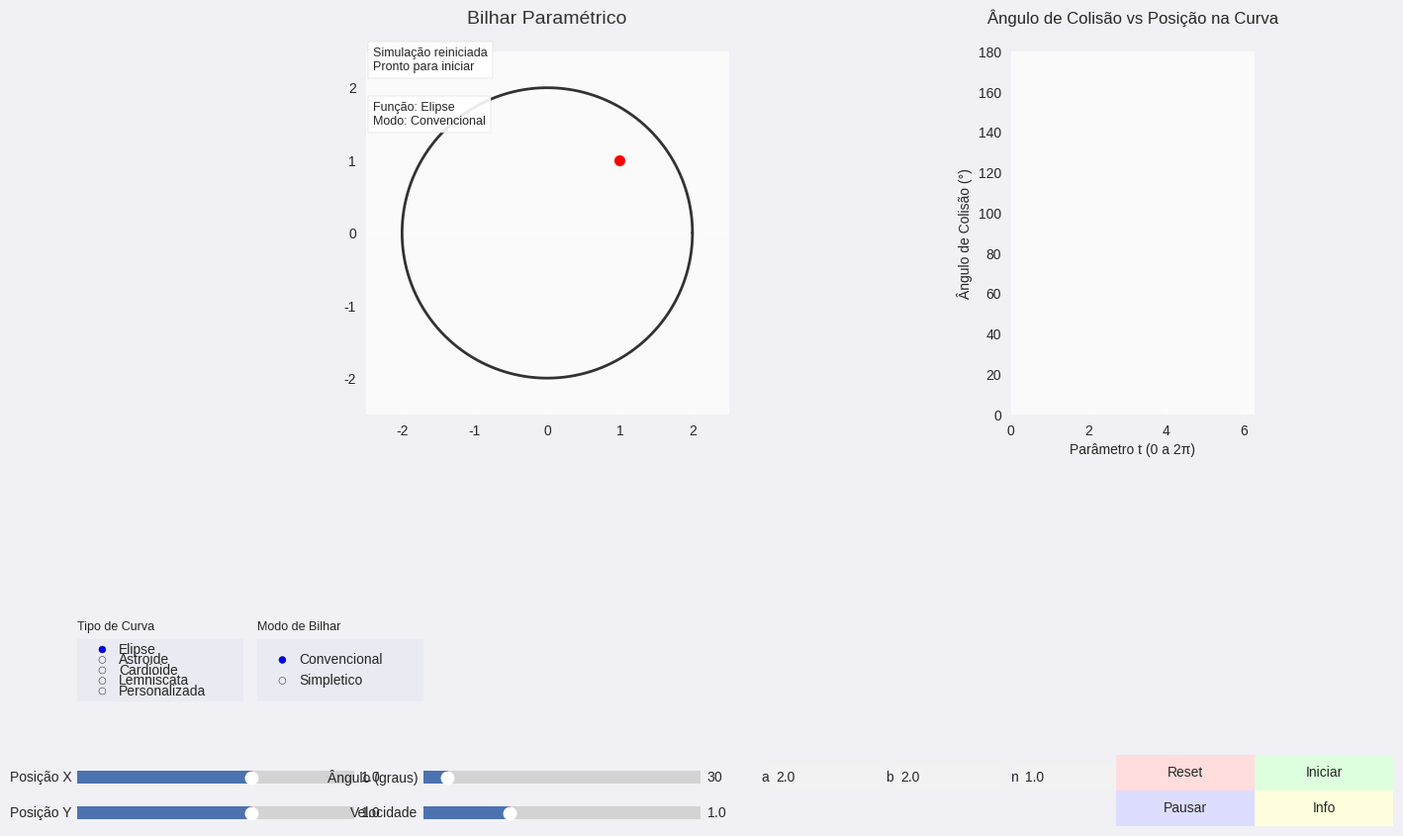

Python code for this plot:
import numpy as np
import matplotlib.pyplot as plt
from matplotlib.animation import FuncAnimation
from matplotlib.widgets import Slider, Button, TextBox, RadioButtons
from matplotlib import gridspec
from scipy.optimize import minimize_scalar

# === Funções de Utilidade ===
def refletir_vetor(v, normal):
    """Reflete o vetor v em relação à normal"""
    normal = normal / np.linalg.norm(normal)
    return v - 2 * np.dot(v, normal) * normal

# === Sistema de Funções Paramétricas ===
class FuncaoParametrica:
    def __init__(self):
        self.funcoes = {
            'Elipse': self.elipse,
            'Astroide': self.astroide,
            'Cardioide': self.cardioide,
            'Lemniscata': self.lemniscata,
            'Personalizada': self.personalizada
        }
        self.parametros = {'a': 2.0, 'b': 2.0, 'n': 1.0}
        self.funcao_atual = 'Elipse'
    
    def __call__(self, t):
        try:
            return self.funcoes[self.funcao_atual](t)
        except:
            return np.array([0.0, 0.0])
    
    def derivada(self, t, h=1e-5):
        """Calcula a derivada numericamente com tratamento de contorno"""
        t1 = t - h if t > h else t + 2*np.pi - h
        t2 = t + h if t < 2*np.pi - h else t - 2*np.pi + h
        p1 = self(t1)
        p2 = self(t2)
        return (p2 - p1) / (2*h)
    
    def normal(self, t):
        """Calcula o vetor normal unitário com fallback"""
        deriv = self.derivada(t)
        norm_deriv = np.linalg.norm(deriv)
        
        if norm_deriv < 1e-8:
            # Tentar pontos vizinhos
            for dt in [1e-3, -1e-3, 1e-2]:
                t_alt = (t + dt) % (2*np.pi)
                deriv_alt = self.derivada(t_alt)
                norm_alt = np.linalg.norm(deriv_alt)
                if norm_alt > 1e-8:
                    normal_vec = np.array([-deriv_alt[1], deriv_alt[0]])
                    return normal_vec / norm_alt
            return np.array([0.0, 1.0])  # Fallback
        
        normal_vec = np.array([-deriv[1], deriv[0]])
        return normal_vec / norm_deriv
    
    def tangente(self, t):
        """Calcula o vetor tangente unitário"""
        try:
            deriv = self.derivada(t)
            norm = np.linalg.norm(deriv)
            if norm == 0:
                return np.array([0.0, 1.0])
            return deriv / norm
        except:
            return np.array([0.0, 1.0])
    
    def elipse(self, t):
        a, b = self.parametros['a'], self.parametros['b']
        return np.array([a * np.cos(t), b * np.sin(t)])
    
    def astroide(self, t):
        a = self.parametros['a']
        return np.array([a * np.cos(t)**3, a * np.sin(t)**3])
    
    def cardioide(self, t):
        a = self.parametros['a']
        return a * np.array([np.cos(t)*(1-np.cos(t)), np.sin(t)*(1-np.cos(t))])
    
    def lemniscata(self, t):
        a = self.parametros['a']
        den = 1 + np.sin(t)**2
        return a * np.array([np.cos(t)/den, np.sin(t)*np.cos(t)/den])
    
    def personalizada(self, t):
        try:
            a, b, n = self.parametros['a'], self.parametros['b'], self.parametros['n']
            safe_cos = np.sign(np.cos(t)) * (abs(np.cos(t)))**n
            safe_sin = np.sign(np.sin(t)) * (abs(np.sin(t)))**n
            return np.array([a * safe_cos, b * safe_sin])
        except:
            return np.array([0.0, 0.0])

# === Estado da Simulação ===
class EstadoBilhar:
    def __init__(self):
        self.reset()
    
    def reset(self):
        self.pos = np.array([1.0, 1.0])
        self.vel = np.array([0.0, 0.0])
        self.trajetoria = [self.pos.copy()]
        self.angulos_colisao = []
        self.t_colisao = []  # Armazena os parâmetros t de cada colisão
        self.num_colisoes = 0
        self.ultima_colisao = None
        self.ultimo_angulo = None
        self.pausado = True
        self.velocidade_simulacao = 1.0
        self.primeiro_inicio = True
        self.funcao_parametrica = FuncaoParametrica()
        self.modo_bilhar = 'Convencional'  # 'Convencional' ou 'Simpletico'
        self.ultimo_ponto = None  # Para bilhar simplético
        self.proximo_ponto = None  # Para visualização
        self.tangente_atual = None  # Para visualização
        self.curve_points = None  # Pontos pré-computados da curva
        self.curve_t = None       # Parâmetros t correspondentes

estado = EstadoBilhar()

# === Funções de Detecção de Colisão Aprimoradas ===
def encontrar_colisao_robusta(ponto, direcao):
    """Detecção híbrida de colisão: amostragem + refinamento"""
    if np.linalg.norm(direcao) < 1e-8:
        return None, None
    
    # 1. Amostragem inicial
    t_samples = np.linspace(0, 2*np.pi, 100)
    pontos_curva = np.array([estado.funcao_parametrica(t) for t in t_samples])
    
    # Vetor direção normalizado
    dir_norm = direcao / np.linalg.norm(direcao)
    
    # Calcular distâncias e produtos escalares
    vetores = pontos_curva - ponto
    distancias = np.linalg.norm(vetores, axis=1)
    proj_direcao = np.dot(vetores, dir_norm)
    
    # Critério: ponto na frente e próximo da reta
    dist_perp = np.abs(np.cross(vetores, dir_norm))
    candidatos = np.where((proj_direcao > 0) & (dist_perp < 0.2))[0]
    
    if len(candidatos) == 0:
        return None, None
    
    # 2. Refinamento com busca binária
    melhor_idx = candidatos[np.argmin(dist_perp[candidatos])]
    t_min = t_samples[melhor_idx-1] if melhor_idx > 0 else t_samples[-1]
    t_max = t_samples[melhor_idx+1] if melhor_idx < len(t_samples)-1 else t_samples[0]
    
    # Garantir intervalo válido
    if t_min > t_max:
        t_min, t_max = t_max, t_min
    
    for _ in range(8):  # 8 iterações de refinamento
        t_meio = (t_min + t_max)/2
        p_meio = estado.funcao_parametrica(t_meio)
        vec_meio = p_meio - ponto
        dist_meio = np.abs(np.cross(vec_meio, dir_norm))
        
        # Avaliar pontos adjacentes
        t_antes = (t_min + t_meio)/2
        p_antes = estado.funcao_parametrica(t_antes)
        vec_antes = p_antes - ponto
        dist_antes = np.abs(np.cross(vec_antes, dir_norm))
        
        t_depois = (t_meio + t_max)/2
        p_depois = estado.funcao_parametrica(t_depois)
        vec_depois = p_depois - ponto
        dist_depois = np.abs(np.cross(vec_depois, dir_norm))
        
        # Atualizar intervalo
        if dist_antes < dist_meio and dist_antes < dist_depois:
            t_max = t_meio
        elif dist_depois < dist_meio:
            t_min = t_meio
        else:
            t_min = t_antes
            t_max = t_depois
    
    t_final = (t_min + t_max)/2
    ponto_final = estado.funcao_parametrica(t_final)
    
    # Verificar se está na direção do movimento
    if np.dot(ponto_final - ponto, dir_norm) > 0:
        return ponto_final, t_final
    
    return None, None

# === Bilhar Simplético Aprimorado ===
def encontrar_proximo_ponto_otimizado(x, y, t_y):
    """Encontra o próximo ponto usando otimização matemática"""
    tang_y = estado.funcao_parametrica.tangente(t_y)
    
    # Função objetivo: distância perpendicular
    def objetivo(t):
        z = estado.funcao_parametrica(t)
        vetor_xz = z - x
        # Produto vetual em 2D: |a_x*b_y - a_y*b_x|
        return abs(vetor_xz[0]*tang_y[1] - vetor_xz[1]*tang_y[0])
    
    # Evitar o ponto atual (t_y)
    if t_y > 0.1 and t_y < 2*np.pi - 0.1:
        bounds = [(0, t_y-0.1), (t_y+0.1, 2*np.pi)]
    else:
        # Caso especial perto dos limites
        if t_y < 0.1:
            bounds = [(t_y+0.1, 2*np.pi)]
        else:  # t_y > 2*np.pi - 0.1
            bounds = [(0, t_y-0.1)]
    
    melhor_t = None
    melhor_valor = float('inf')
    
    # Testar múltiplos pontos iniciais
    for bound in bounds:
        try:
            res = minimize_scalar(objetivo, bounds=bound, method='bounded')
            if res.fun < melhor_valor and abs(res.x - t_y) > 0.1:
                melhor_valor = res.fun
                melhor_t = res.x
        except:
            continue
    
    if melhor_t is None:
        # Fallback: amostragem simples
        t_candidates = np.linspace(0, 2*np.pi, 36)
        t_candidates = t_candidates[np.abs(t_candidates - t_y) > 0.2]
        if len(t_candidates) > 0:
            dists = [objetivo(t) for t in t_candidates]
            idx_min = np.argmin(dists)
            melhor_t = t_candidates[idx_min]
        else:
            return None, None
    
    return estado.funcao_parametrica(melhor_t), melhor_t

# === Configuração do Gráfico ===
plt.style.use('seaborn-v0_8')
plt.rcParams['font.size'] = 10
plt.rcParams['axes.titlepad'] = 12

fig = plt.figure(figsize=(14, 9))
fig.set_facecolor('#f0f0f5')
gs = gridspec.GridSpec(3, 2, height_ratios=[3, 1, 1], width_ratios=[3, 1])

ax = fig.add_subplot(gs[0, 0])
ax.set_facecolor('#fafafa')
ax.set_aspect('equal')
ax.grid(True, alpha=0.3)
ax.set_title("Bilhar Paramétrico", pad=20, fontsize=14, color='#333333')

ax2 = fig.add_subplot(gs[0, 1])
ax2.set_facecolor('#fafafa')
ax2.grid(True, alpha=0.3)
ax2.set_title("Ângulo de Colisão vs Posição na Curva", pad=20, fontsize=12)
ax2.set_xlabel("Parâmetro t (0 a 2π)", fontsize=10)
ax2.set_ylabel("Ângulo de Colisão (°)", fontsize=10)
ax2.set_xlim(0, 2*np.pi)
ax2.set_ylim(0, 180)

# === Elementos Visuais ===
curva_plot, = ax.plot([], [], 'k-', linewidth=2, alpha=0.8)
bolinha, = ax.plot([], [], 'ro', markersize=8, zorder=3)
trajeto, = ax.plot([], [], 'r-', linewidth=1, alpha=0.7)
normal_linha, = ax.plot([], [], 'b--', linewidth=1.5, alpha=0.7)
vel_linha, = ax.plot([], [], 'g-', linewidth=1.5, alpha=0.7)
tangente_linha, = ax.plot([], [], 'm-', linewidth=1.5, alpha=0.7)  # Para bilhar simplético
proxima_linha, = ax.plot([], [], 'c-', linewidth=1.5, alpha=0.7)    # Para bilhar simplético

angulo_plot, = ax2.plot([], [], 'ro', markersize=5, alpha=0.7)

texto_info = ax.text(0.02, 0.95, '', transform=ax.transAxes, fontsize=9,
                    bbox=dict(facecolor='white', alpha=0.9, edgecolor='#cccccc'))
texto_funcao = ax.text(0.02, 0.80, '', transform=ax.transAxes, fontsize=9,
                      bbox=dict(facecolor='white', alpha=0.9, edgecolor='#cccccc'))

# === Controles Interativos ===
# Área para controles na parte inferior
ax_controles = fig.add_axes([0.05, 0.05, 0.9, 0.15])
ax_controles.set_axis_off()

# Labels explicativos
fig.text(0.05, 0.23, "Tipo de Curva", fontsize=9)
fig.text(0.18, 0.23, "Modo de Bilhar", fontsize=9)

# Funções de curva
ax_radio = plt.axes([0.05, 0.15, 0.12, 0.07])
radio = RadioButtons(ax_radio, ['Elipse', 'Astroide', 'Cardioide', 'Lemniscata', 'Personalizada'], active=0)

# Modo de bilhar
ax_radio_modo = plt.axes([0.18, 0.15, 0.12, 0.07])
radio_modo = RadioButtons(ax_radio_modo, ['Convencional', 'Simpletico'], active=0)

# Sliders
slider_width = 0.2
ax_posx = plt.axes([0.05, 0.05, slider_width, 0.03])
slider_posx = Slider(ax_posx, 'Posição X', -3.9, 3.9, valinit=1.0, valstep=0.1)

ax_posy = plt.axes([0.05, 0.01, slider_width, 0.03])
slider_posy = Slider(ax_posy, 'Posição Y', -3.9, 3.9, valinit=1.0, valstep=0.1)

ax_angulo = plt.axes([0.30, 0.05, slider_width, 0.03])
slider_angulo = Slider(ax_angulo, 'Ângulo (graus)', 0, 360, valinit=30, valstep=1)

ax_vel = plt.axes([0.30, 0.01, slider_width, 0.03])
slider_vel = Slider(ax_vel, 'Velocidade', 0.1, 3.0, valinit=1.0, valstep=0.1)

# Parâmetros da curva
param_width = 0.08
texto_a = TextBox(plt.axes([0.55, 0.05, param_width, 0.03]), 'a', initial='2.0')
texto_b = TextBox(plt.axes([0.55+param_width+0.01, 0.05, param_width, 0.03]), 'b', initial='2.0')
texto_n = TextBox(plt.axes([0.55+2*(param_width+0.01), 0.05, param_width, 0.03]), 'n', initial='1.0')

# Botões
btn_width = 0.1
botao_reset = Button(plt.axes([0.80, 0.05, btn_width, 0.04]), 'Reset', color='#ffdddd')
botao_pause = Button(plt.axes([0.80, 0.01, btn_width, 0.04]), 'Pausar', color='#ddddff')
botao_start = Button(plt.axes([0.90, 0.05, btn_width, 0.04]), 'Iniciar', color='#ddffdd')
botao_info = Button(plt.axes([0.90, 0.01, btn_width, 0.04]), 'Info', color='#ffffdd')

# === Funções de Atualização ===
def atualizar_funcao(label):
    estado.funcao_parametrica.funcao_atual = label
    atualizar_curva()

def atualizar_modo(label):
    estado.modo_bilhar = label
    estado.ultimo_ponto = None
    estado.proximo_ponto = None
    atualizar_curva()

radio.on_clicked(atualizar_funcao)
radio_modo.on_clicked(atualizar_modo)

def atualizar_curva():
    try:
        estado.funcao_parametrica.parametros['a'] = float(texto_a.text)
        estado.funcao_parametrica.parametros['b'] = float(texto_b.text)
        estado.funcao_parametrica.parametros['n'] = float(texto_n.text)
    except ValueError:
        pass
    
    t = np.linspace(0, 2*np.pi, 1000)
    pontos = np.array([estado.funcao_parametrica(ti) for ti in t]).T
    curva_plot.set_data(pontos[0], pontos[1])
    
    # Pré-computar pontos da curva
    estado.curve_points = pontos
    estado.curve_t = t
    
    ax.set_xlim(np.min(pontos[0])-0.5, np.max(pontos[0])+0.5)
    ax.set_ylim(np.min(pontos[1])-0.5, np.max(pontos[1])+0.5)
    
    texto_funcao.set_text(f"Função: {estado.funcao_parametrica.funcao_atual}\nModo: {estado.modo_bilhar}")
    bolinha.set_data([estado.pos[0]], [estado.pos[1]])
    fig.canvas.draw_idle()

def atualizar_parametros(val):
    atualizar_curva()

texto_a.on_submit(atualizar_parametros)
texto_b.on_submit(atualizar_parametros)
texto_n.on_submit(atualizar_parametros)

def reset_simulacao(event):
    estado.reset()
    estado.pos = np.array([slider_posx.val, slider_posy.val])
    bolinha.set_data([estado.pos[0]], [estado.pos[1]])
    trajeto.set_data([], [])
    angulo_plot.set_data([], [])
    tangente_linha.set_data([], [])
    proxima_linha.set_data([], [])
    estado.angulos_colisao = []
    estado.t_colisao = []
    texto_info.set_text('Simulação reiniciada\nPronto para iniciar')
    
    # Reset dos controles
    slider_posx.set_val(1.0)
    slider_posy.set_val(1.0)
    slider_angulo.set_val(30)
    slider_vel.set_val(1.0)
    texto_a.set_val('2.0')
    texto_b.set_val('2.0')
    texto_n.set_val('1.0')
    radio.set_active(0)
    radio_modo.set_active(0)
    
    atualizar_curva()

def pausar_simulacao(event):
    estado.pausado = True
    texto_info.set_text('Simulação pausada')

def iniciar_simulacao(event):
    if estado.primeiro_inicio:
        angulo_rad = np.radians(slider_angulo.val)
        velocidade = min(slider_vel.val, 3.0)
        estado.vel = np.array([np.cos(angulo_rad), np.sin(angulo_rad)]) * velocidade
        estado.primeiro_inicio = False
    
    estado.pausado = False
    texto_info.set_text('Simulação em andamento')

def mostrar_info(event):
    texto_info.set_text(
        "Modo Simplético:\n"
        "Reflexão baseada na área do triângulo\n"
        "x -> y -> z onde xz ∥ tangente(y)\n\n"
        "Modo Convencional:\n"
        "Reflexão padrão: ângulo incidência = reflexão"
    )

botao_reset.on_clicked(reset_simulacao)
botao_pause.on_clicked(pausar_simulacao)
botao_start.on_clicked(iniciar_simulacao)
botao_info.on_clicked(mostrar_info)

def update_posicao(val):
    estado.pos = np.array([slider_posx.val, slider_posy.val])
    if estado.pausado or estado.primeiro_inicio:
        estado.trajetoria = [estado.pos.copy()]
        bolinha.set_data([estado.pos[0]], [estado.pos[1]])
        fig.canvas.draw_idle()

def update_angulo(val):
    if estado.pausado or estado.primeiro_inicio:
        angulo_rad = np.radians(slider_angulo.val)
        velocidade = min(slider_vel.val, 3.0)
        estado.vel = np.array([np.cos(angulo_rad), np.sin(angulo_rad)]) * velocidade

slider_posx.on_changed(update_posicao)
slider_posy.on_changed(update_posicao)
slider_angulo.on_changed(update_angulo)
slider_vel.on_changed(lambda val: setattr(estado, 'velocidade_simulacao', val))

def init():
    curva_plot.set_data([], [])
    bolinha.set_data([], [])
    trajeto.set_data([], [])
    normal_linha.set_data([], [])
    vel_linha.set_data([], [])
    tangente_linha.set_data([], [])
    proxima_linha.set_data([], [])
    angulo_plot.set_data([], [])
    texto_info.set_text('Pronto para iniciar')
    texto_funcao.set_text('')
    return curva_plot, bolinha, trajeto, normal_linha, vel_linha, tangente_linha, proxima_linha, angulo_plot, texto_info, texto_funcao

def update(frame):
    if estado.pausado:
        return curva_plot, bolinha, trajeto, normal_linha, vel_linha, tangente_linha, proxima_linha, angulo_plot, texto_info, texto_funcao
    
    dt = 0.015 * estado.velocidade_simulacao
    nova_pos = estado.pos + estado.vel * dt
    
    # Usar novo método de detecção de colisão
    ponto_colisao, t_colisao = encontrar_colisao_robusta(estado.pos, estado.vel * dt)
    
    if ponto_colisao is not None and t_colisao is not None:
        # Verificar se não é colisão repetida
        if estado.ultima_colisao is None or np.linalg.norm(ponto_colisao - estado.ultima_colisao) > 0.05:
            try:
                normal = estado.funcao_parametrica.normal(t_colisao)
                estado.pos = ponto_colisao + normal * 0.01
                
                if estado.modo_bilhar == 'Simpletico':
                    # Bilhar simplético: usar ponto anterior e ponto atual para calcular próximo ponto
                    if estado.ultimo_ponto is None:
                        # Primeira colisão, usa reflexão convencional
                        estado.vel = refletir_vetor(estado.vel, normal) * 0.99
                        estado.ultimo_ponto = estado.trajetoria[-2] if len(estado.trajetoria) >= 2 else ponto_colisao
                    else:
                        # Calcular próximo ponto z com novo método otimizado
                        z, s_z = encontrar_proximo_ponto_otimizado(estado.ultimo_ponto, ponto_colisao, t_colisao)
                        
                        if z is not None:
                            # Calcular nova direção (de y para z)
                            nova_direcao = z - ponto_colisao
                            magnitude = np.linalg.norm(nova_direcao)
                            if magnitude > 0:
                                # Atualizar velocidade para direção de z
                                estado.vel = nova_direcao / magnitude * np.linalg.norm(estado.vel)
                                
                                # Atualizar elementos visuais
                                tang = estado.funcao_parametrica.tangente(t_colisao)
                                estado.tangente_atual = tang
                                estado.proximo_ponto = z
                                
                                tangente_linha.set_data(
                                    [ponto_colisao[0], ponto_colisao[0] + tang[0]],
                                    [ponto_colisao[1], ponto_colisao[1] + tang[1]]
                                )
                                proxima_linha.set_data(
                                    [estado.ultimo_ponto[0], z[0]],
                                    [estado.ultimo_ponto[1], z[1]]
                                )
                    
                    # Atualizar último ponto para a próxima colisão
                    estado.ultimo_ponto = ponto_colisao.copy()
                else:
                    # Modo convencional
                    estado.vel = refletir_vetor(estado.vel, normal) * 0.99
                    estado.ultimo_ponto = None
                    estado.proximo_ponto = None
                
                estado.ultima_colisao = ponto_colisao
                
                # Calcular ângulo de colisão
                direcao_incidente = -estado.vel / np.linalg.norm(estado.vel)
                angulo = np.degrees(np.arccos(np.clip(np.dot(direcao_incidente, normal), -1, 1)))
                estado.angulos_colisao.append(angulo)
                estado.t_colisao.append(t_colisao)
                estado.num_colisoes += 1
                
                if estado.t_colisao and estado.angulos_colisao:
                    angulo_plot.set_data(estado.t_colisao, estado.angulos_colisao)
                
                texto_info.set_text(
                    f"Modo: {estado.modo_bilhar}\n"
                    f"Colisões: {estado.num_colisoes}\n"
                    f"Ângulo: {angulo:.1f}°\n"
                    f"t: {t_colisao:.2f} rad"
                )
            except Exception as e:
                print(f"Erro durante colisão: {e}")
                estado.pos = nova_pos
    else:
        estado.pos = nova_pos
    
    estado.trajetoria.append(estado.pos.copy())
    
    # Limitar o tamanho da trajetória
    if len(estado.trajetoria) > 1000:
        estado.trajetoria.pop(0)
    
    # Atualiza gráficos
    bolinha.set_data([estado.pos[0]], [estado.pos[1]])
    trajeto.set_data([p[0] for p in estado.trajetoria], [p[1] for p in estado.trajetoria])
    
    # Atualizar linhas de normal e velocidade
    if estado.ultima_colisao is not None:
        try:
            t_last = estado.t_colisao[-1] if estado.t_colisao else 0
            normal = estado.funcao_parametrica.normal(t_last)
            normal_linha.set_data(
                [estado.ultima_colisao[0], estado.ultima_colisao[0] + normal[0]],
                [estado.ultima_colisao[1], estado.ultima_colisao[1] + normal[1]]
            )
            vel_linha.set_data(
                [estado.ultima_colisao[0], estado.ultima_colisao[0] + estado.vel[0]],
                [estado.ultima_colisao[1], estado.ultima_colisao[1] + estado.vel[1]]
            )
        except:
            pass
    
    return curva_plot, bolinha, trajeto, normal_linha, vel_linha, tangente_linha, proxima_linha, angulo_plot, texto_info, texto_funcao

# Inicialização
reset_simulacao(None)
atualizar_curva()

ani = FuncAnimation(fig, update, frames=None, init_func=init, blit=False, interval=20, cache_frame_data=False)

plt.show()
